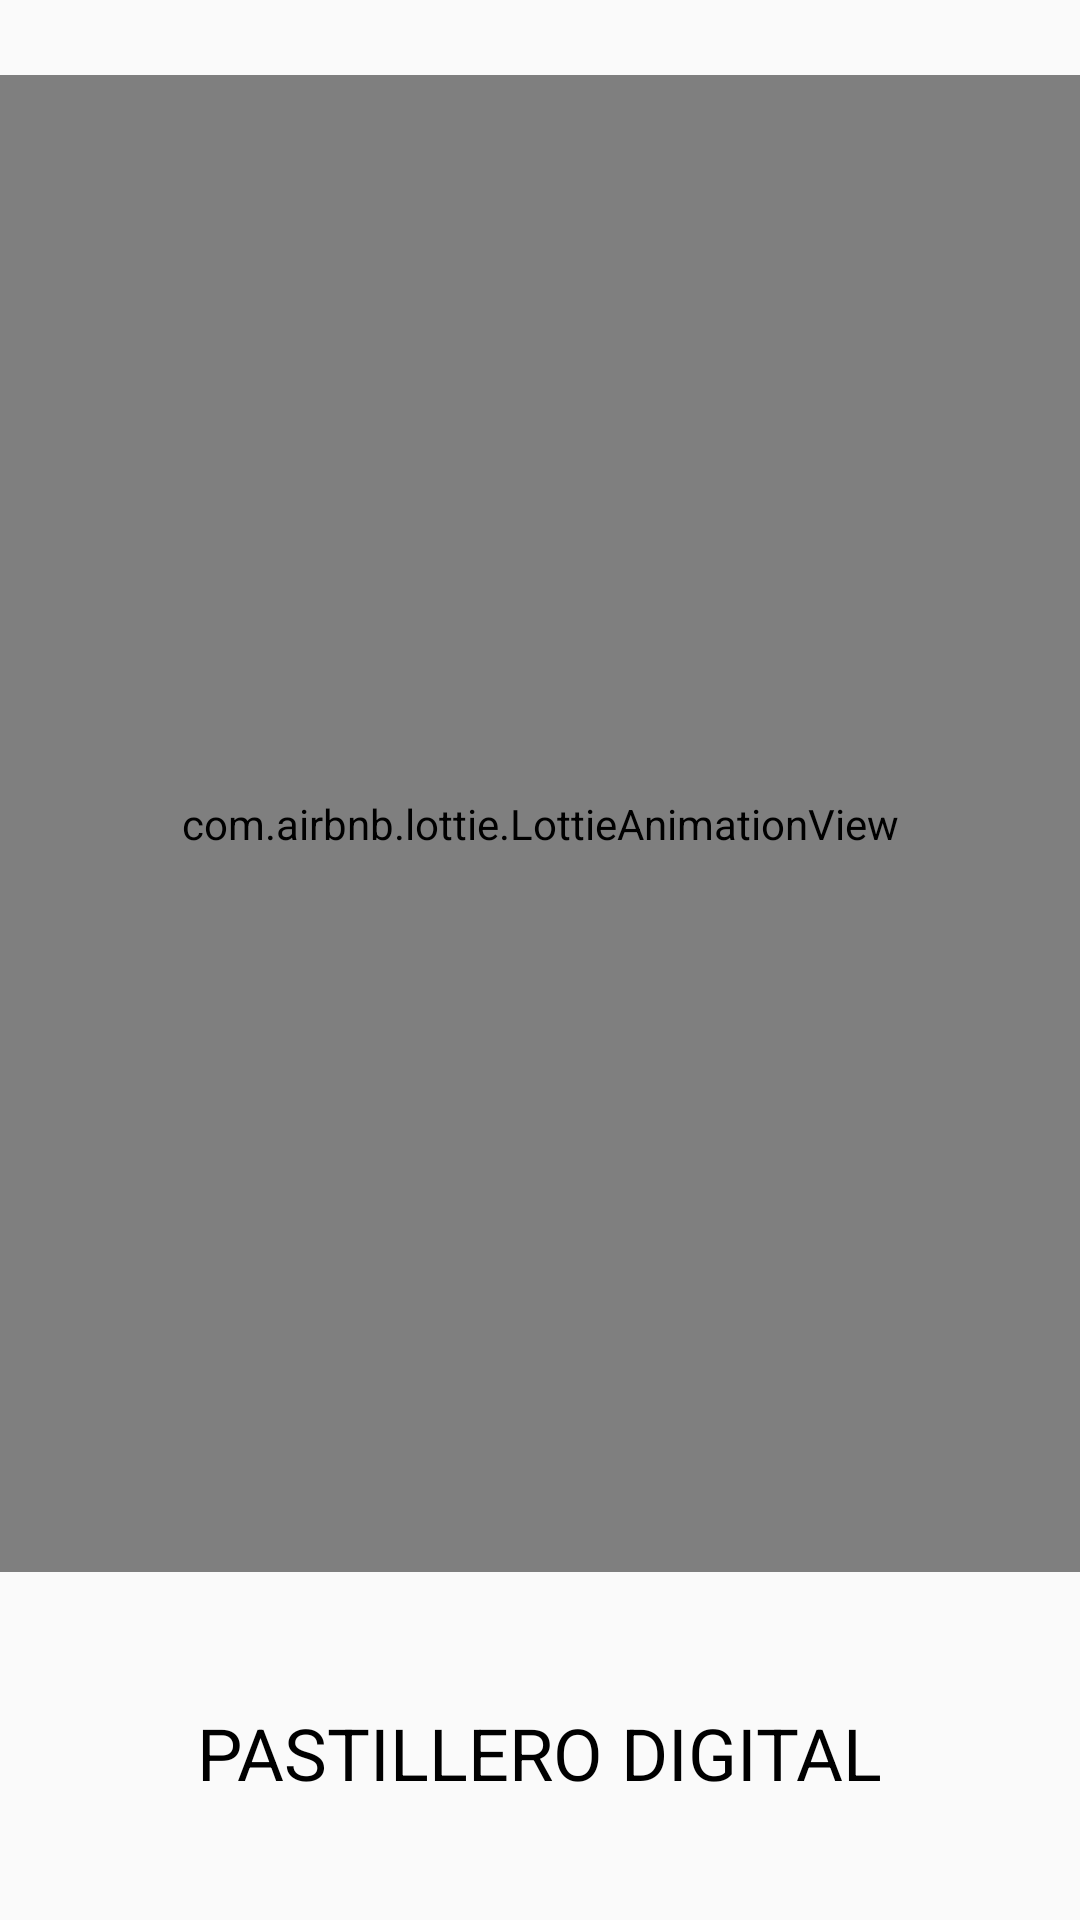

This screen was rendered from an Android layout file. Write that file and the resources it references.
<!-- AndroidManifest.xml: activity theme FullScreen -->
<!-- res/layout/activity_main.xml -->
<?xml version="1.0" encoding="utf-8"?>
<androidx.constraintlayout.widget.ConstraintLayout xmlns:android="http://schemas.android.com/apk/res/android"
    xmlns:app="http://schemas.android.com/apk/res-auto"
    xmlns:tools="http://schemas.android.com/tools"
    android:layout_width="match_parent"
    android:layout_height="match_parent"
    tools:context=".MainActivity">

    <com.airbnb.lottie.LottieAnimationView
        android:id="@+id/lottieAnimationView"
        android:layout_width="0dp"
        android:layout_height="499dp"
        android:layout_marginTop="25dp"
        app:layout_constraintEnd_toEndOf="parent"
        app:layout_constraintStart_toStartOf="parent"
        app:layout_constraintTop_toTopOf="parent"
        app:lottie_autoPlay="true"
        app:lottie_loop="true"
        app:lottie_rawRes="@raw/precargapasti" />

    <TextView
        android:id="@+id/txvTitulo"
        android:layout_width="wrap_content"
        android:layout_height="wrap_content"
        android:layout_marginTop="44dp"
        android:lineSpacingExtra="10sp"
        android:text="PASTILLERO DIGITAL"
        android:textColor="#000000"
        android:textSize="24sp"
        app:layout_constraintEnd_toEndOf="parent"
        app:layout_constraintStart_toStartOf="parent"
        app:layout_constraintTop_toBottomOf="@+id/lottieAnimationView" />

</androidx.constraintlayout.widget.ConstraintLayout>
<!-- resources referenced by this layout -->
<resources>
  <style name="FullScreen" parent="AppTheme">
          <item name="android:windowNoTitle">true</item>
          <item name="android:windowActionBar">false</item>
          <item name="android:windowFullscreen">true</item>
          <item name="android:windowContentOverlay">@null</item>
      </style>
  <style name="AppTheme" parent="Theme.AppCompat.Light.NoActionBar">
          <item name="colorPrimary">@color/design_default_color_on_primary</item>
          <item name="colorPrimaryDark">@color/design_default_color_primary_dark</item>
          <item name="colorAccent">@color/design_default_color_primary_variant</item>
      </style>
</resources>
